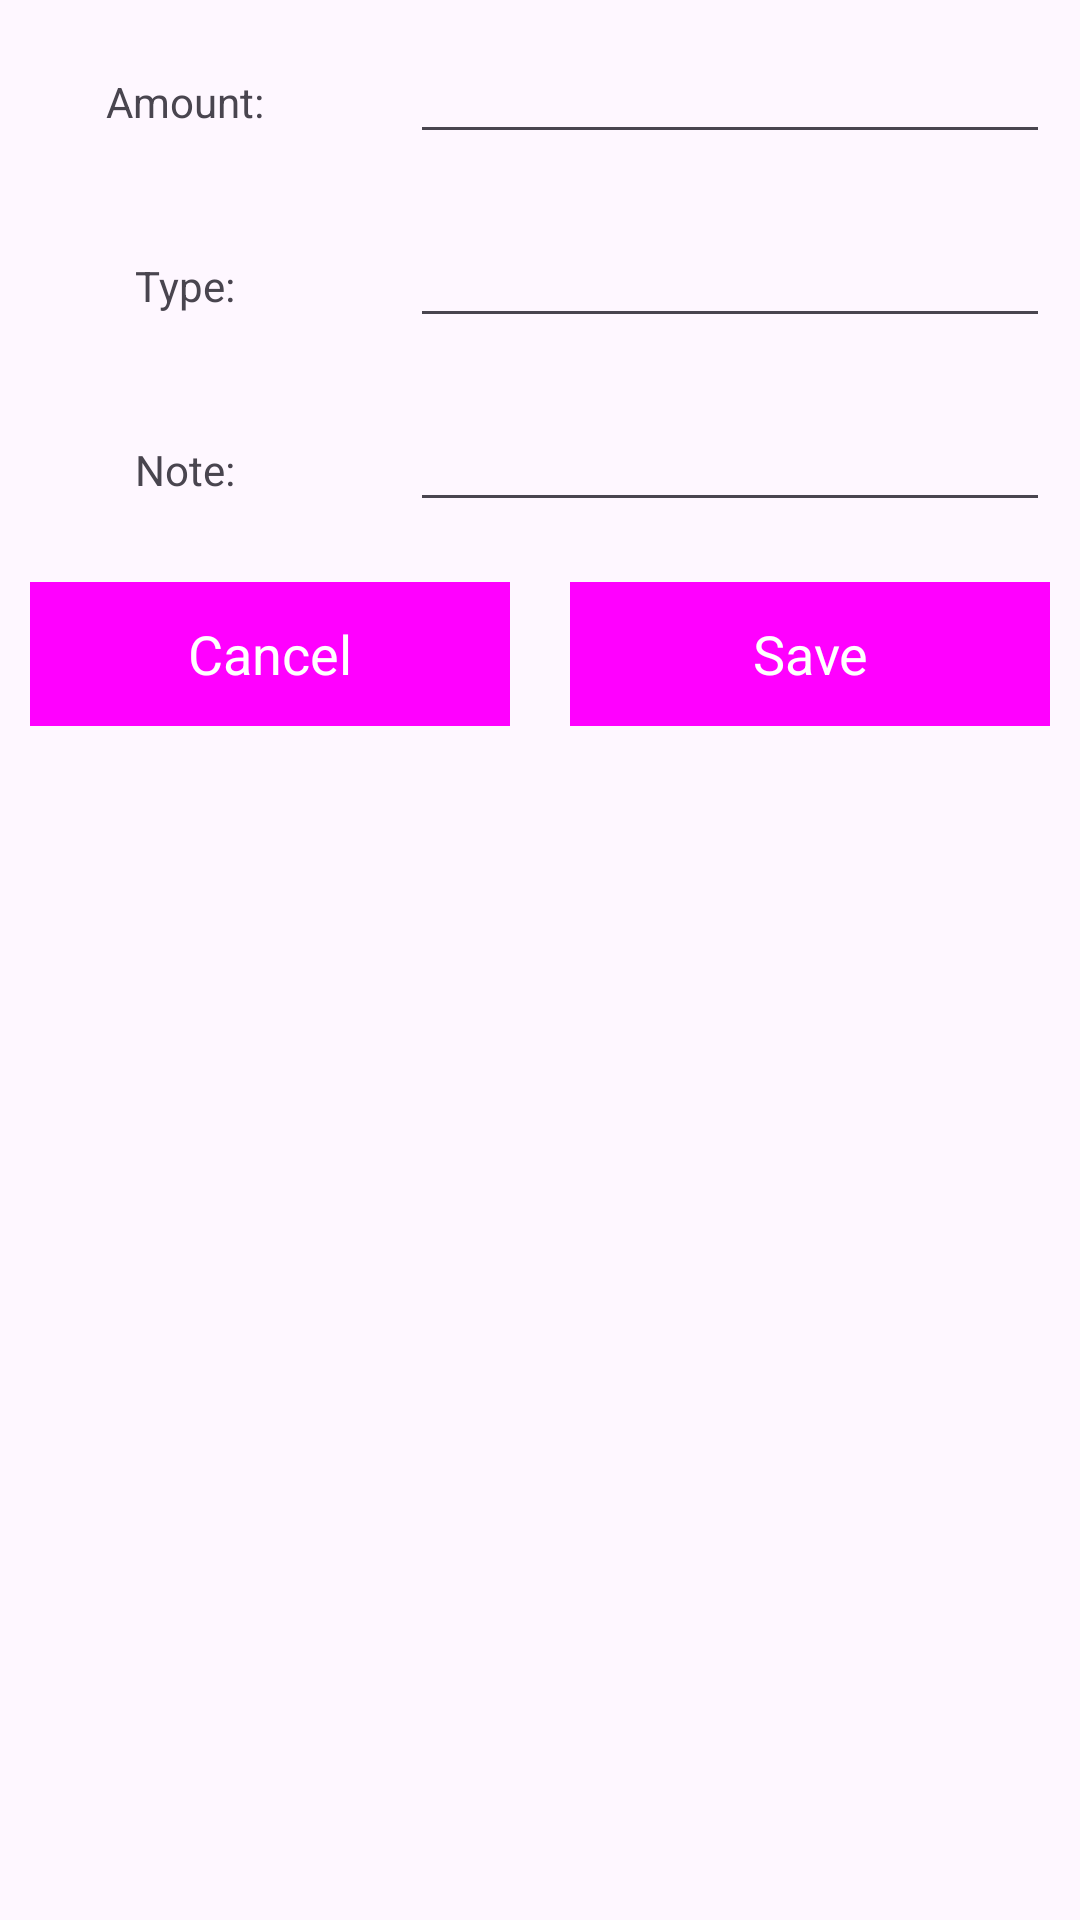

Produce the Android XML layout that renders to this screen, including the resource entries it uses.
<!-- AndroidManifest.xml: application theme Theme.Flousino -->
<!-- res/layout/custom_layout_for_insertdata.xml -->
<?xml version="1.0" encoding="utf-8"?>
<LinearLayout xmlns:android="http://schemas.android.com/apk/res/android"
    android:layout_width="match_parent"
    android:orientation="vertical"
    android:layout_height="match_parent">
    <ScrollView
        android:layout_width="match_parent"
        android:layout_height="match_parent"
        >
        <LinearLayout
            android:layout_width="match_parent"
            android:orientation="vertical"
            android:layout_height="match_parent">

            <LinearLayout
                android:layout_width="match_parent"
                android:orientation="horizontal"
                android:layout_height="wrap_content"
                >
                <RelativeLayout
                    android:layout_width="0dp"
                    android:layout_height="wrap_content"
                    android:layout_weight="1"
                    android:gravity="center"
                    android:layout_margin="10dp"
                    >
                        <TextView
                            android:layout_width="wrap_content"
                            android:layout_height="wrap_content"
                            android:text="Amount: "
                            />

                </RelativeLayout>
                <RelativeLayout
                    android:layout_width="0dp"
                    android:layout_height="wrap_content"
                    android:layout_weight="2"
                    android:layout_margin="10dp"
                    >
                    <EditText
                        android:layout_width="match_parent"
                        android:layout_height="wrap_content"
                        android:id="@+id/amount_edt"

                        />

                </RelativeLayout>
            </LinearLayout>
            <LinearLayout
                android:layout_width="match_parent"
                android:orientation="horizontal"
                android:layout_height="wrap_content"
                >
                <RelativeLayout
                    android:layout_width="0dp"
                    android:layout_height="wrap_content"
                    android:layout_weight="1"
                    android:gravity="center"
                    android:layout_margin="10dp"
                    >
                    <TextView
                        android:layout_width="wrap_content"
                        android:layout_height="wrap_content"
                        android:text="Type: "
                        />

                </RelativeLayout>
                <RelativeLayout
                    android:layout_width="0dp"
                    android:layout_height="wrap_content"
                    android:layout_weight="2"
                    android:layout_margin="10dp"
                    >
                    <EditText
                        android:layout_width="match_parent"
                        android:layout_height="wrap_content"
                        android:id="@+id/type_edt"

                        />

                </RelativeLayout>
            </LinearLayout>
            <LinearLayout
                android:layout_width="match_parent"
                android:orientation="horizontal"
                android:layout_height="wrap_content"
                >
                <RelativeLayout
                    android:layout_width="0dp"
                    android:layout_height="wrap_content"
                    android:layout_weight="1"
                    android:gravity="center"
                    android:layout_margin="10dp"
                    >
                    <TextView
                        android:layout_width="wrap_content"
                        android:layout_height="wrap_content"
                        android:text="Note: "
                        />

                </RelativeLayout>
                <RelativeLayout
                    android:layout_width="0dp"
                    android:layout_height="wrap_content"
                    android:layout_weight="2"
                    android:layout_margin="10dp"
                    >
                    <EditText
                        android:layout_width="match_parent"
                        android:layout_height="wrap_content"
                        android:id="@+id/note_edt"

                        />

                </RelativeLayout>
            </LinearLayout>
            <LinearLayout
                android:layout_width="match_parent"
                android:orientation="horizontal"
                android:layout_height="wrap_content"
                >
                <RelativeLayout
                    android:layout_width="0dp"
                    android:layout_height="wrap_content"
                    android:layout_weight="2"
                    android:gravity="center"
                    android:layout_margin="10dp"
                    >
                    <Button android:layout_width="match_parent"
                            android:layout_height="wrap_content"
                            android:text="Cancel"
                            style="@style/CancelButtonStyle"
                            android:id="@+id/btnCancel"
                            />

                </RelativeLayout>
                <RelativeLayout
                    android:layout_width="0dp"
                    android:layout_height="wrap_content"
                    android:layout_weight="2"
                    android:gravity="center"
                    android:layout_margin="10dp"
                    >
                    <Button android:layout_width="match_parent"
                        android:layout_height="wrap_content"
                        android:text="Save"
                        style="@style/SaveButtonStyle"
                        android:id="@+id/btnSave"

                        />


                </RelativeLayout>
            </LinearLayout>
        </LinearLayout>
    </ScrollView>
</LinearLayout>
<!-- resources referenced by this layout -->
<resources>
  <style name="CancelButtonStyle" parent="Widget.Material3.Button">
          <item name="android:background">@color/pink</item> 
          <item name="android:textColor">@color/white</item>
          <item name="android:textAppearance">?android:textAppearanceMedium</item>
      </style>
  <style name="SaveButtonStyle" parent="Widget.Material3.Button">
          <item name="android:background">@color/green</item> 
          <item name="android:textColor">@color/white</item>
          <item name="android:textAppearance">?android:textAppearanceMedium</item>
      </style>
  <style name="Theme.Flousino" parent="Base.Theme.Flousino" />
  <color name="pink">#E91E63</color>
  <color name="white">#FFFFFFFF</color>
  <color name="green">#4CAF50</color>
  <style name="Base.Theme.Flousino" parent="Theme.Material3.DayNight.NoActionBar">
          
          
          <item name="windowActionBar">false</item>
          <item name="windowNoTitle">true</item>
  
          <item name="drawerArrowStyle">@style/DrawerIconStyle</item>
      </style>
  <style name="DrawerIconStyle" parent="Widget.AppCompat.DrawerArrowToggle">
          <item name="color">@android:color/white</item>
      </style>
</resources>
